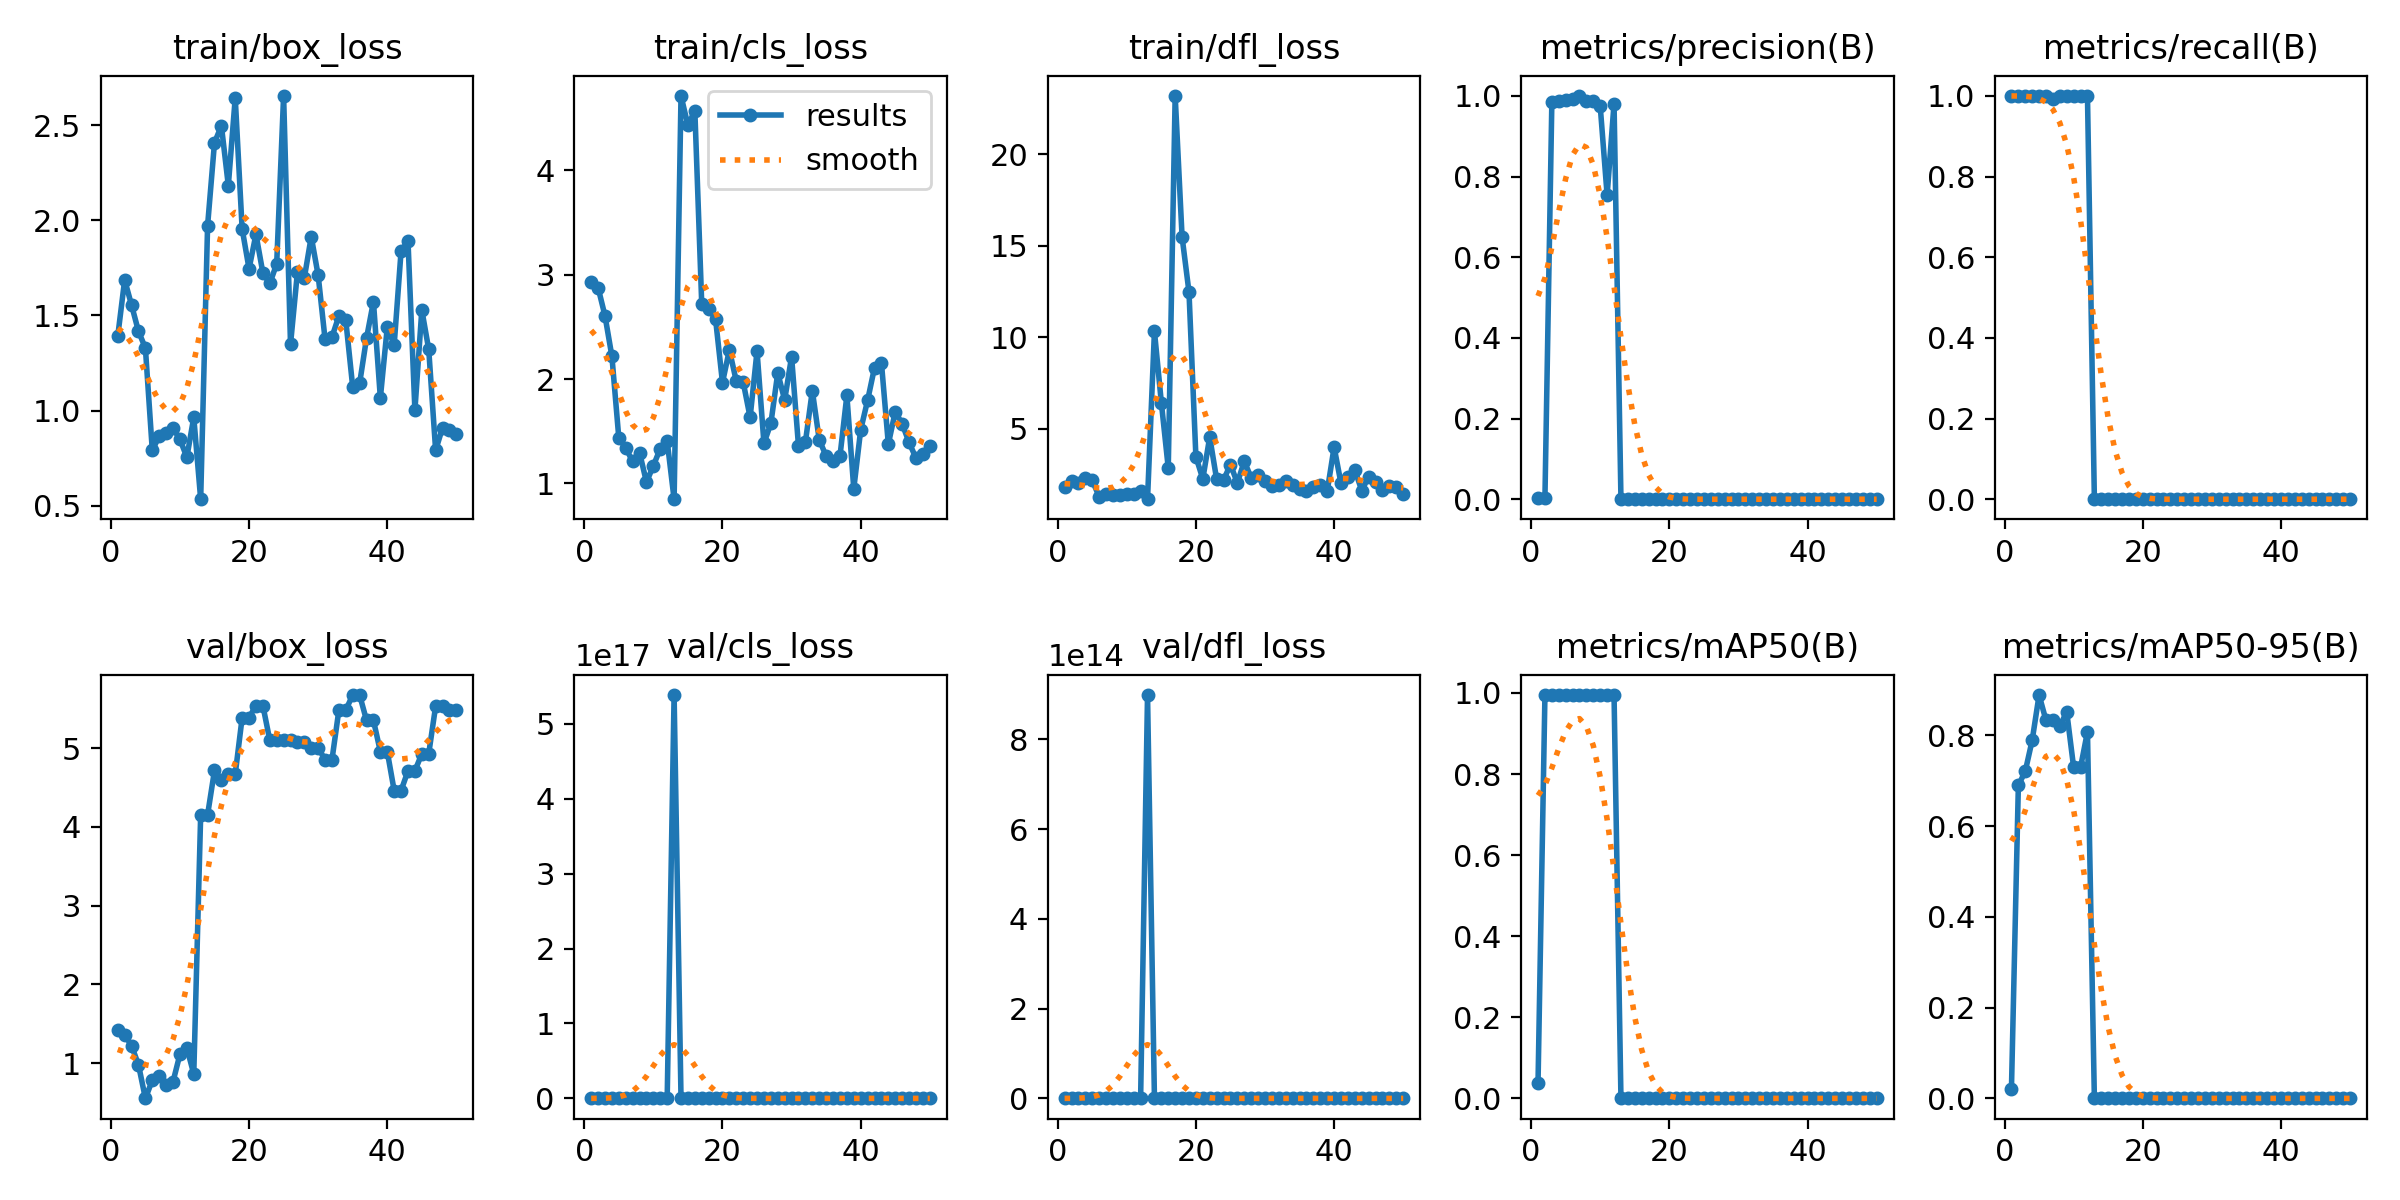

The table this chart was drawn from, first rows:
epoch, time, train/box_loss, train/cls_loss, train/dfl_loss, metrics/precision(B), metrics/recall(B), metrics/mAP50(B), metrics/mAP50-95(B), val/box_loss, val/cls_loss, val/dfl_loss, lr/pg0, lr/pg1, lr/pg2
1, 23.14, 1.391, 2.931, 1.852, 0.00333, 1, 0.03776, 0.02093, 1.428, 6.933, 2.05, 0, 0, 0
2, 26.66, 1.686, 2.877, 2.169, 0.00333, 1, 0.995, 0.6898, 1.362, 5.278, 2.081, 1.9604e-05, 1.9604e-05, 1.9604e-05
3, 29.2, 1.554, 2.606, 2.063, 0.984, 1, 0.995, 0.721, 1.221, 2.859, 1.855, 3.8416e-05, 3.8416e-05, 3.8416e-05
4, 32.22, 1.416, 2.218, 2.304, 0.986, 1, 0.995, 0.7893, 0.98, 3.694, 1.447, 5.6436e-05, 5.6436e-05, 5.6436e-05
5, 34.8, 1.329, 1.434, 2.183, 0.9888, 1, 0.995, 0.8891, 0.5533, 2.684, 1.017, 7.3664e-05, 7.3664e-05, 7.3664e-05
6, 37.91, 0.79, 1.339, 1.299, 0.9911, 1, 0.995, 0.833, 0.7837, 2.099, 1.225, 9.01e-05, 9.01e-05, 9.01e-05
7, 40.38, 0.8663, 1.21, 1.441, 1, 0.9919, 0.995, 0.833, 0.8326, 2.765, 1.31, 0.0001057, 0.0001057, 0.0001057
8, 42.84, 0.8807, 1.295, 1.408, 0.9867, 1, 0.995, 0.8208, 0.7172, 2.172, 1.166, 0.0001206, 0.0001206, 0.0001206
9, 45.44, 0.9074, 1.011, 1.391, 0.9881, 1, 0.995, 0.8519, 0.7656, 2.062, 1.101, 0.0001347, 0.0001347, 0.0001347
10, 48.25, 0.8487, 1.168, 1.434, 0.9744, 1, 0.995, 0.7295, 1.114, 5.263, 1.381, 0.0001479, 0.0001479, 0.0001479
11, 50.75, 0.7544, 1.333, 1.427, 0.7536, 1, 0.995, 0.7295, 1.196, 15.1, 1.549, 0.0001604, 0.0001604, 0.0001604
12, 53.46, 0.9643, 1.404, 1.628, 0.9808, 1, 0.995, 0.8083, 0.8617, 3.964, 1.251, 0.0001721, 0.0001721, 0.0001721
13, 5.098, 0.5339, 0.8474, 1.158, 0, 0, 0, 0, 4.155, 5.38418e+17, 8.99081e+14, 0.000183, 0.000183, 0.000183
14, 8.181, 1.972, 4.715, 10.33, 0, 0, 0, 0, 4.154, 3.8394e+14, 1.04335e+12, 0.0001931, 0.0001931, 0.0001931
15, 10.65, 2.408, 4.433, 6.435, 0, 0, 0, 0, 4.718, 1.50687e+13, 3.87185e+10, 0.0002024, 0.0002024, 0.0002024
16, 13.75, 2.497, 4.574, 2.864, 0, 0, 0, 0, 4.601, 2.6097e+12, 4.78647e+09, 0.0002109, 0.0002109, 0.0002109
17, 16.85, 2.183, 2.717, 23.19, 0, 0, 0, 0, 4.67, 4.39321e+11, 5.06454e+08, 0.0002186, 0.0002186, 0.0002186
18, 19.22, 2.643, 2.674, 15.49, 0, 0, 0, 0, 4.67, 4.39321e+11, 5.06454e+08, 0.0002256, 0.0002256, 0.0002256
19, 22.13, 1.955, 2.573, 12.48, 0, 0, 0, 0, 5.388, 4.3489e+10, 3.66598e+07, 0.0002317, 0.0002317, 0.0002317
20, 24.29, 1.745, 1.965, 3.475, 0, 0, 0, 0, 5.388, 4.3489e+10, 3.66598e+07, 0.000237, 0.000237, 0.000237
21, 27.08, 1.927, 2.28, 2.268, 0, 0, 0, 0, 5.542, 5.47597e+09, 6.8323e+06, 0.0002416, 0.0002416, 0.0002416
22, 29.49, 1.723, 1.979, 4.556, 0, 0, 0, 0, 5.542, 5.47597e+09, 6.8323e+06, 0.0002454, 0.0002454, 0.0002454
23, 32.47, 1.668, 1.97, 2.249, 0, 0, 0, 0, 5.102, 6.49107e+08, 1.09832e+06, 0.0002483, 0.0002483, 0.0002483
24, 34.64, 1.771, 1.632, 2.206, 0, 0, 0, 0, 5.102, 6.49107e+08, 1.09832e+06, 0.0002505, 0.0002505, 0.0002505
25, 38.47, 2.654, 2.267, 3.054, 0, 0, 0, 0, 5.105, 1.98312e+08, 362072, 0.0002519, 0.0002519, 0.0002519
26, 40.96, 1.348, 1.384, 2.042, 0, 0, 0, 0, 5.105, 1.98312e+08, 362072, 0.0002525, 0.0002525, 0.0002525
27, 43.94, 1.727, 1.574, 3.237, 0, 0, 0, 0, 5.077, 5.18408e+07, 170222, 0.0002523, 0.0002523, 0.0002523
28, 46.3, 1.697, 2.059, 2.323, 0, 0, 0, 0, 5.077, 5.18408e+07, 170222, 0.0002513, 0.0002513, 0.0002513
29, 49.22, 1.914, 1.798, 2.488, 0, 0, 0, 0, 5.004, 1.79135e+07, 100673, 0.0002495, 0.0002495, 0.0002495
30, 51.37, 1.711, 2.215, 2.128, 0, 0, 0, 0, 5.004, 1.79135e+07, 100673, 0.000247, 0.000247, 0.000247
31, 54.5, 1.374, 1.357, 1.884, 0, 0, 0, 0, 4.855, 1.66042e+07, 75859, 0.0002436, 0.0002436, 0.0002436
32, 56.66, 1.387, 1.396, 1.92, 0, 0, 0, 0, 4.855, 1.66042e+07, 75859, 0.0002394, 0.0002394, 0.0002394
33, 59.71, 1.497, 1.888, 2.161, 0, 0, 0, 0, 5.485, 6.77682e+06, 38632, 0.0002345, 0.0002345, 0.0002345
34, 62.17, 1.473, 1.418, 1.958, 0, 0, 0, 0, 5.485, 6.77682e+06, 38632, 0.0002288, 0.0002288, 0.0002288
35, 65.38, 1.124, 1.261, 1.72, 0, 0, 0, 0, 5.676, 2.96585e+06, 613365, 0.0002222, 0.0002222, 0.0002222
36, 67.55, 1.142, 1.212, 1.625, 0, 0, 0, 0, 5.676, 2.96585e+06, 613365, 0.0002149, 0.0002149, 0.0002149
37, 70.98, 1.381, 1.259, 1.802, 0, 0, 0, 0, 5.354, 1.73917e+06, 64429, 0.0002068, 0.0002068, 0.0002068
38, 73.2, 1.572, 1.842, 1.944, 0, 0, 0, 0, 5.354, 1.73917e+06, 64429, 0.0001979, 0.0001979, 0.0001979
39, 76.8, 1.066, 0.9474, 1.59, 0, 0, 0, 0, 4.958, 1.04528e+06, 3715, 0.0001882, 0.0001882, 0.0001882
40, 79.17, 1.437, 1.512, 4.005, 0, 0, 0, 0, 4.958, 1.04528e+06, 3715, 0.0001777, 0.0001777, 0.0001777
41, 82.48, 1.345, 1.795, 2.017, 0, 0, 0, 0, 4.462, 714701, 2201, 0.0001664, 0.0001664, 0.0001664
42, 84.85, 1.838, 2.109, 2.344, 0, 0, 0, 0, 4.462, 714701, 2201, 0.0001543, 0.0001543, 0.0001543
43, 87.78, 1.892, 2.157, 2.755, 0, 0, 0, 0, 4.713, 406331, 1246, 0.0001415, 0.0001415, 0.0001415
44, 89.99, 1.001, 1.376, 1.632, 0, 0, 0, 0, 4.713, 406331, 1246, 0.0001278, 0.0001278, 0.0001278
45, 92.72, 1.529, 1.686, 2.388, 0, 0, 0, 0, 4.93, 215944, 6800, 0.0001133, 0.0001133, 0.0001133
46, 94.93, 1.321, 1.571, 2.113, 0, 0, 0, 0, 4.93, 215944, 6800, 9.81e-05, 9.81e-05, 9.81e-05
47, 97.81, 0.7912, 1.392, 1.664, 0, 0, 0, 0, 5.534, 145423, 12872, 8.2064e-05, 8.2064e-05, 8.2064e-05
48, 100.1, 0.9096, 1.242, 1.885, 0, 0, 0, 0, 5.534, 145423, 12872, 6.5236e-05, 6.5236e-05, 6.5236e-05
49, 102.9, 0.8955, 1.282, 1.807, 0, 0, 0, 0, 5.489, 115117, 4224, 4.7616e-05, 4.7616e-05, 4.7616e-05
50, 105.1, 0.8764, 1.362, 1.463, 0, 0, 0, 0, 5.489, 115117, 4224, 2.9204e-05, 2.9204e-05, 2.9204e-05
